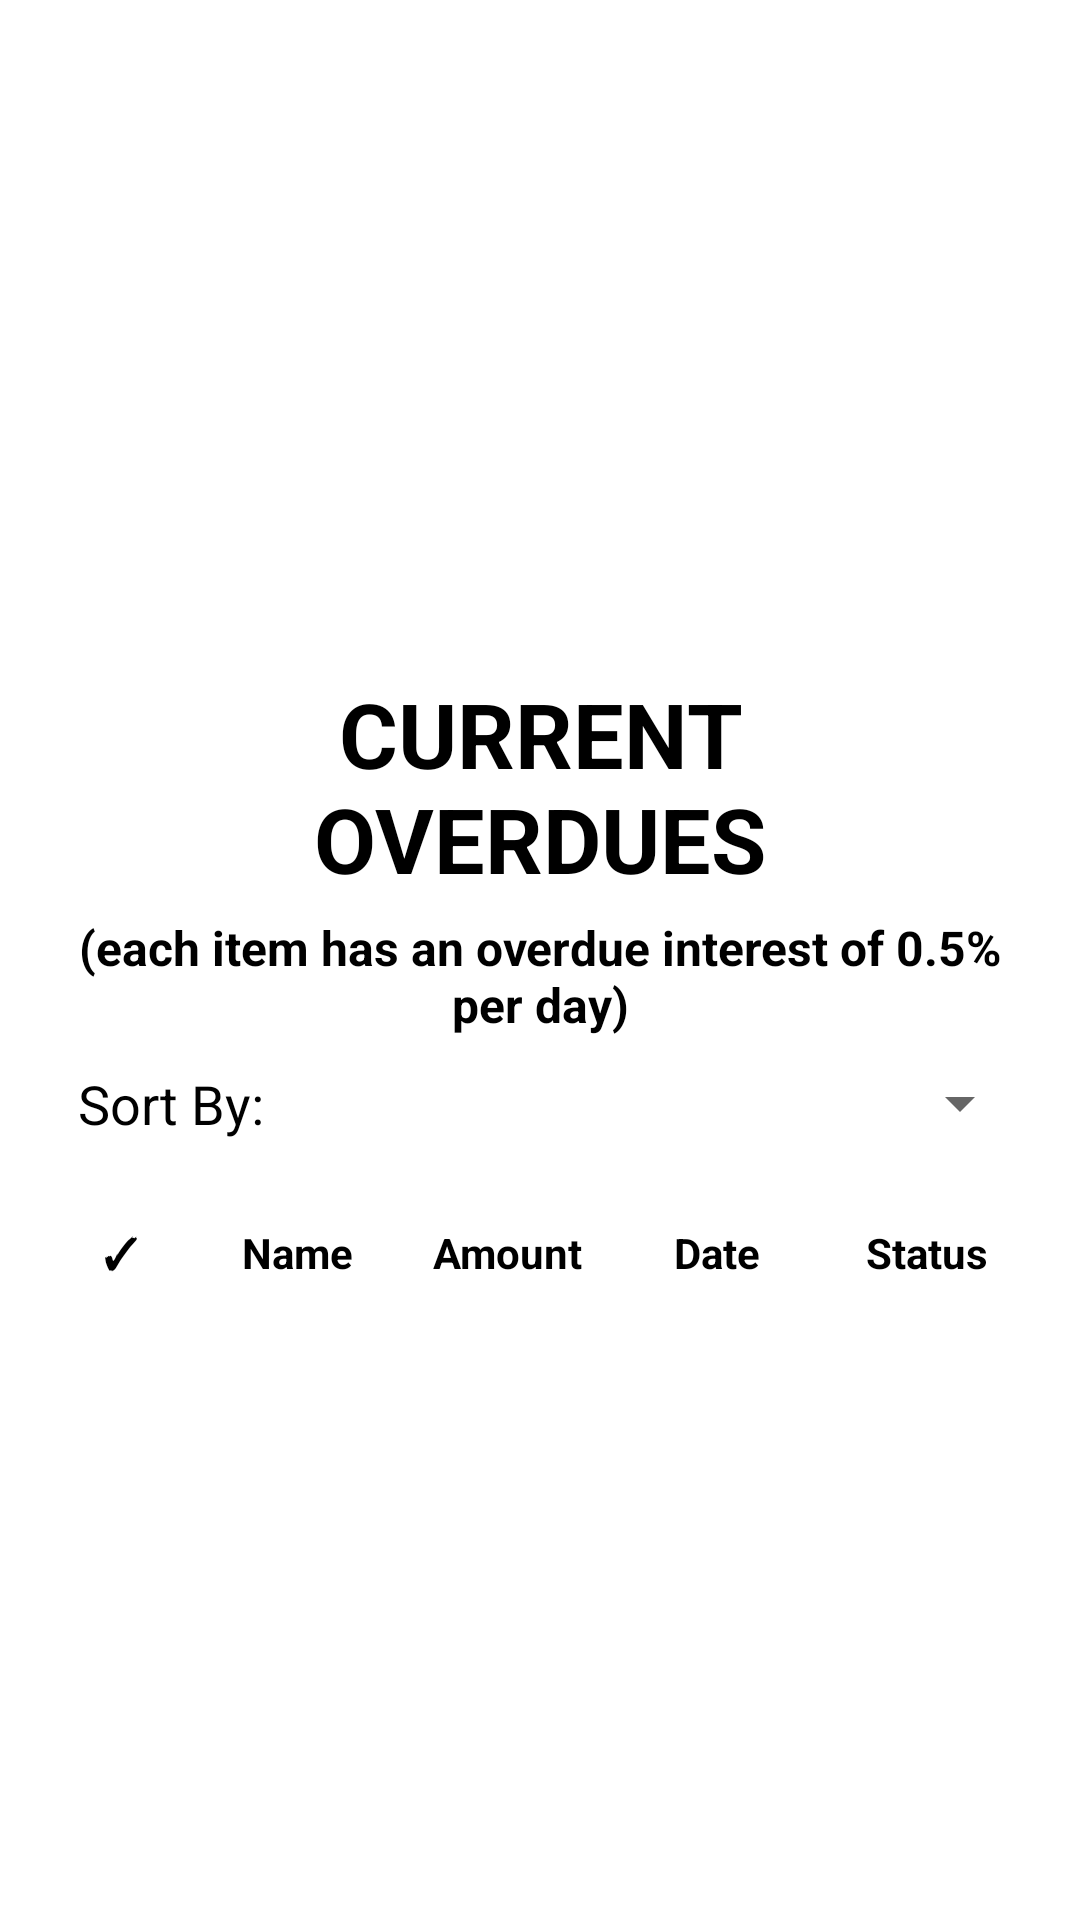

Reconstruct the res/layout file that produces this screen, plus the resources it refers to.
<!-- AndroidManifest.xml: application theme Theme.MADFINALSWURMPLE -->
<!-- res/layout/overdue_view.xml -->
<?xml version="1.0" encoding="utf-8"?>
<LinearLayout xmlns:android="http://schemas.android.com/apk/res/android"
    android:layout_width="match_parent"
    android:layout_height="wrap_content"
    android:paddingLeft="16dp"
    android:paddingRight="16dp"
    android:orientation="vertical"
    android:gravity="center">

    <TextView
        android:layout_width="wrap_content"
        android:layout_height="wrap_content"
        android:text="CURRENT OVERDUES"
        android:textSize="30sp"
        android:textStyle="bold"
        android:padding="20dp"
        android:gravity="center"
        android:textColor="@color/black" />

    <TextView
        android:layout_width="wrap_content"
        android:layout_height="wrap_content"
        android:text="(each item has an overdue interest of 0.5% per day)"
        android:textSize="16sp"
        android:textStyle="bold"
        android:layout_marginTop="-15dp"
        android:gravity="center"
        android:textColor="@color/black" />

    
    <LinearLayout
        android:layout_width="match_parent"
        android:layout_height="wrap_content"
        android:orientation="horizontal"
        android:gravity="center_vertical"
        android:paddingTop="10dp"
        android:paddingBottom="20dp"
        android:paddingLeft="10dp">

        <TextView
            android:layout_width="wrap_content"
            android:layout_height="wrap_content"
            android:text="Sort By:"
            android:textSize="18sp"
            android:paddingEnd="10dp"
            android:textColor="@color/black"/>

        <Spinner
            android:id="@+id/spinner_sort"
            android:layout_width="match_parent"
            android:layout_height="wrap_content"/>
    </LinearLayout>

    
    <Button
        android:id="@+id/btn_pay_selected"
        android:layout_width="wrap_content"
        android:layout_height="wrap_content"
        android:text="Pay Selected Items"
        android:textSize="16sp"
        android:padding="12dp"
        android:layout_marginBottom="10dp"
        android:visibility="gone"/>
    <TableLayout
        android:id="@+id/tableLayout"
        android:layout_width="match_parent"
        android:layout_height="wrap_content"
        android:stretchColumns="1,2,3,4"
        android:divider="@android:color/black"
        android:dividerHeight="1dp">

        <TableRow
            android:background="@drawable/table_border">
            <TextView
                android:layout_width="48dp"
                android:layout_height="wrap_content"
                android:text="✓"
                android:textStyle="bold"
                android:padding="8dp"
                android:gravity="center"
                android:background="@drawable/table_border"
                android:textColor="@color/black"/>

            <TextView
                android:layout_width="0dp"
                android:layout_height="wrap_content"
                android:layout_weight="2"
                android:text="Name"
                android:textStyle="bold"
                android:padding="8dp"
                android:gravity="center"
                android:background="@drawable/table_border"
                android:textColor="@color/black"/>

            <TextView
                android:layout_width="0dp"
                android:layout_height="wrap_content"
                android:layout_weight="2"
                android:text="Amount"
                android:textStyle="bold"
                android:padding="8dp"
                android:gravity="center"
                android:background="@drawable/table_border"
                android:textColor="@color/black"/>

            <TextView
                android:layout_width="0dp"
                android:layout_height="wrap_content"
                android:layout_weight="2"
                android:text="Date"
                android:textStyle="bold"
                android:padding="8dp"
                android:gravity="center"
                android:background="@drawable/table_border"
                android:textColor="@color/black"/>

            <TextView
                android:layout_width="0dp"
                android:layout_height="wrap_content"
                android:layout_weight="2"
                android:text="Status"
                android:textStyle="bold"
                android:padding="8dp"
                android:gravity="center"
                android:background="@drawable/table_border"
                android:textColor="@color/black"/>
        </TableRow>
    </TableLayout>

    <TextView
        android:id="@+id/txt_cheapest"
        android:padding="20dp"
        android:layout_width="wrap_content"
        android:layout_height="wrap_content"
        android:text="Do You Want To Calculate Cheapest Way to Pay Off Overdues?"
        android:gravity="center"
        android:textSize="18sp"
        android:visibility="gone"
        android:textColor="@color/black"/>

    <Button
        android:id="@+id/btn_calculate_cheapest"
        android:layout_width="wrap_content"
        android:layout_height="wrap_content"
        android:text="Calculate"
        android:textSize="20sp"
        android:padding="16dp"
        android:visibility="gone"
        android:layout_marginTop="-15dp"/>

</LinearLayout>
<!-- resources referenced by this layout -->
<resources>
  <style name="Theme.MADFINALSWURMPLE" parent="Theme.MaterialComponents.DayNight.DarkActionBar">
          <item name="windowActionBar">false</item>
          <item name="windowNoTitle">true</item>
      </style>
  <!-- not gathered from this repository: default colours our renderer supplied (Android Studio template values) -->
  <color name="black">#FF000000</color>
</resources>
